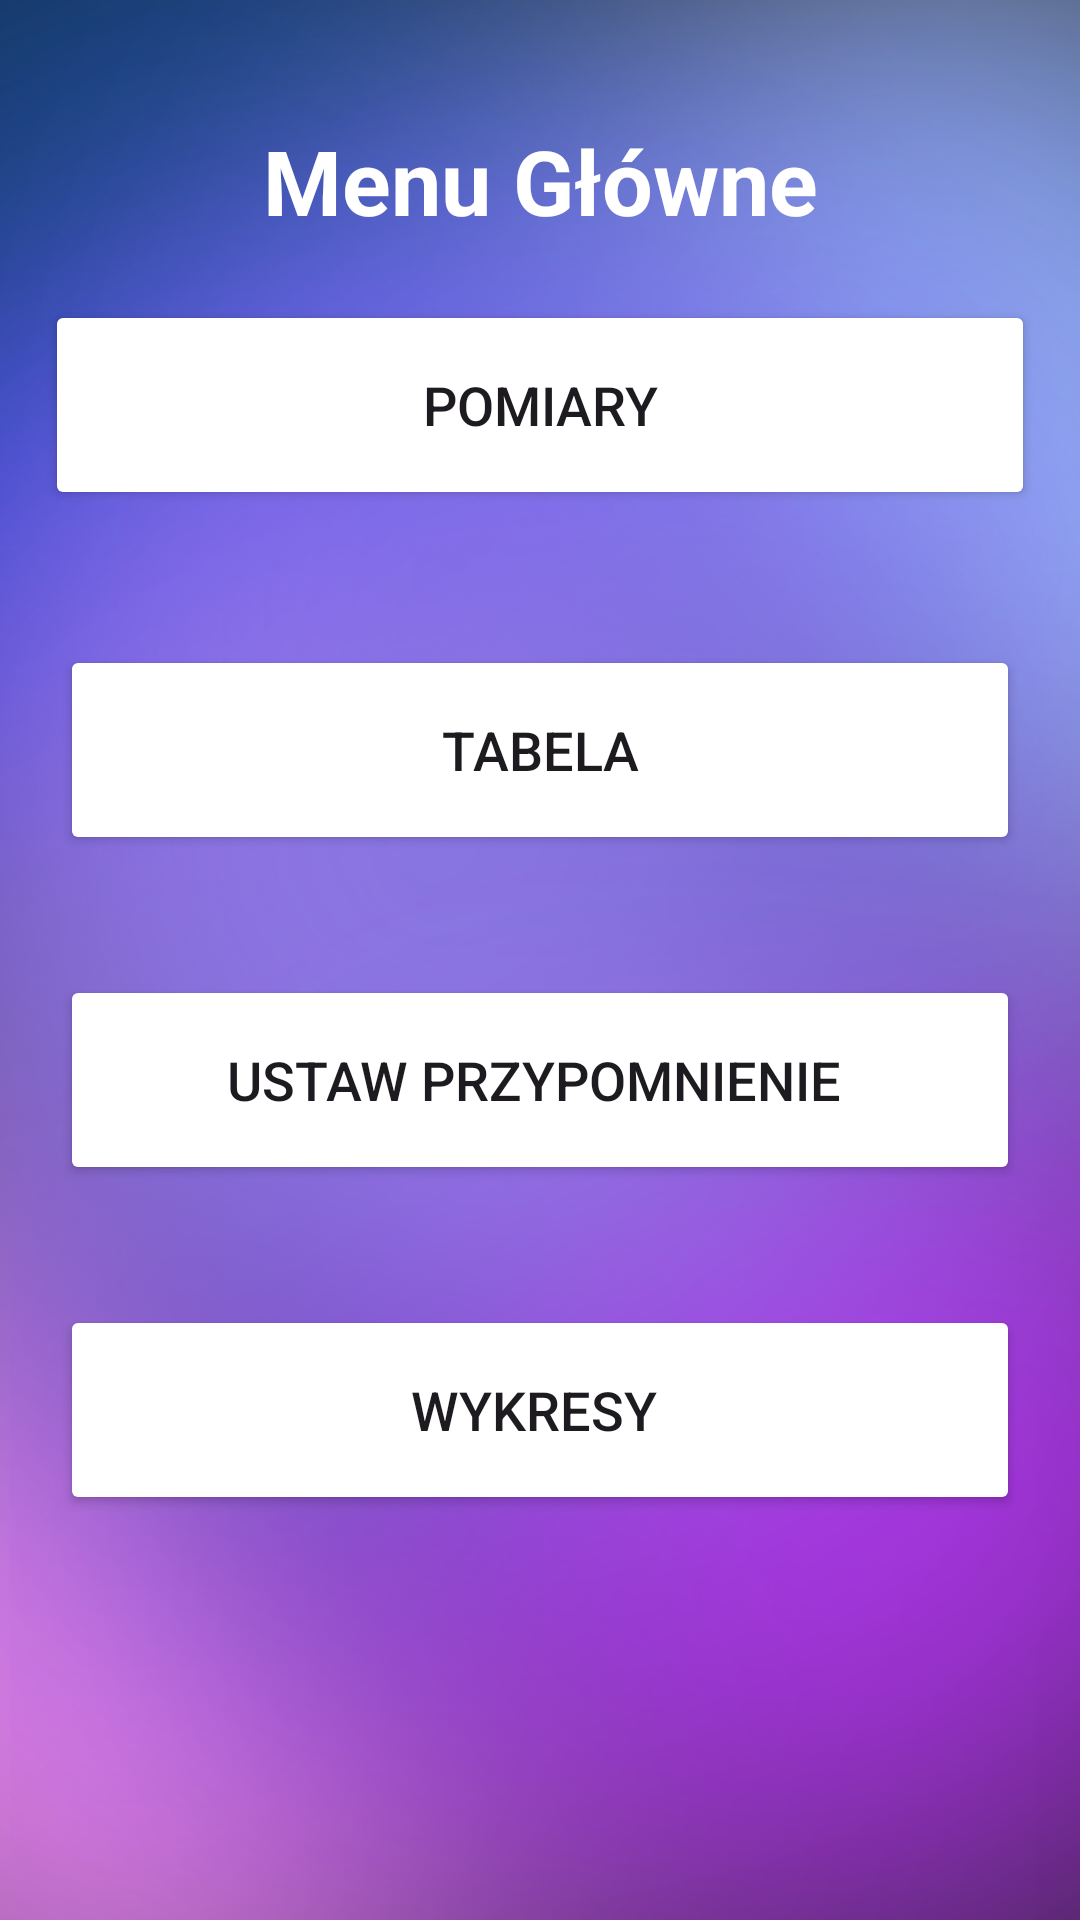

This screen was rendered from an Android layout file. Write that file and the resources it references.
<!-- AndroidManifest.xml: application theme Theme.AplikacjaPomiary -->
<!-- res/layout/activity_main.xml -->
<?xml version="1.0" encoding="utf-8"?>
<RelativeLayout xmlns:android="http://schemas.android.com/apk/res/android"
    xmlns:app="http://schemas.android.com/apk/res-auto"
    xmlns:tools="http://schemas.android.com/tools"
    android:layout_width="match_parent"
    android:layout_height="match_parent"
    android:background="@drawable/background"
    android:orientation="vertical"
    tools:context=".MainActivity">


    <TextView
        android:layout_width="match_parent"
        android:layout_height="wrap_content"
        android:layout_marginTop="40dp"
        android:text="Menu Główne"
        android:textColor="@color/white"
        android:textSize="30dp"
        android:textStyle="bold"
        android:gravity="center" />


    <Button
        android:id="@+id/pomiary_button"
        android:layout_width="550dp"
        android:layout_height="70dp"
        android:layout_marginLeft="15dp"
        android:layout_marginTop="100dp"
        android:layout_marginRight="15dp"
        android:layout_marginBottom="20dp"
        android:backgroundTint="@color/lavender"
        android:gravity="center"
        android:text="Pomiary"
        android:textSize="18sp" />

    <Button
        android:id="@+id/tabela_button"
        android:layout_width="550dp"
        android:layout_height="70dp"
        android:layout_below="@id/pomiary_button"
        android:layout_marginStart="20dp"
        android:layout_marginTop="25dp"
        android:layout_marginEnd="20dp"
        android:layout_marginBottom="20dp"
        android:backgroundTint="@color/lavender"
        android:gravity="center"
        android:text="Tabela"
        android:textSize="18sp" />

    <Button
        android:id="@+id/przypomnienie_button"
        android:layout_below="@id/tabela_button"
        android:layout_width="550dp"
        android:layout_height="70dp"
        android:layout_margin="20dp"
        android:layout_marginBottom="20dp"
        android:backgroundTint="@color/lavender"
        android:gravity="center"
        android:text="Ustaw przypomnienie "
        android:textSize="18sp" />

    <Button
        android:id="@+id/wykresy_button"
        android:layout_width="550dp"
        android:layout_height="70dp"
        android:layout_below="@id/przypomnienie_button"
        android:layout_margin="20dp"
        android:layout_marginTop="20dp"
        android:layout_marginBottom="20dp"
        android:backgroundTint="@color/lavender"
        android:gravity="center"
        android:text="Wykresy "
        android:textSize="18sp" />



</RelativeLayout>
<!-- resources referenced by this layout -->
<resources>
  <!-- drawable background: png bitmap (drawable, 277663 bytes) -->
  <style name="Theme.AplikacjaPomiary" parent="Base.Theme.AplikacjaPomiary" />
  <style name="Base.Theme.AplikacjaPomiary" parent="Theme.Material3.DayNight.NoActionBar">
          
          
          <item name="colorPrimaryVariant">@color/lavender</item>
      </style>
  <!-- not gathered from this repository: default colours our renderer supplied (Android Studio template values) -->
  <color name="white">#FFFFFFFF</color>
</resources>
